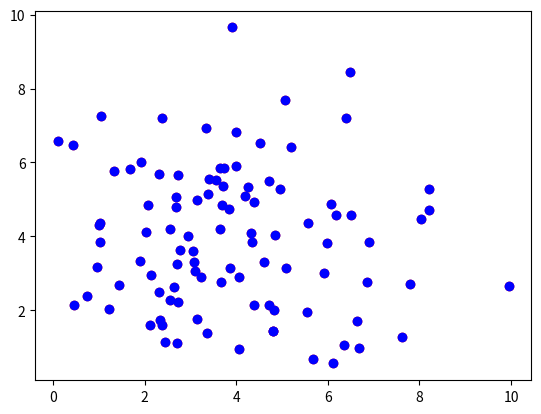

Python code for this plot:
import numpy as np
import matplotlib.pyplot as plt

xCoordinates = []
yCoordinates = []
#points = np.random.weibull(8.0, size=[200, 2])
#points2 = np.random.normal(0.0, 1.0, size=[100, 2]) #gaussian distribution
#points = np.random.exponential(1.0, size=[100, 2])
#points = np.random.beta(1.0, 1.0, size=[200, 2])
#points = np.random.binomial(size=[100, 2], n=5, p= 0.5)
#points = np.random.binomial(size=[100, 2], n=1, p= 0.5) #bernoulli distribution
#points = np.random.gamma(2.0, 2.0, size=[100, 2])
#points = np.random.pareto(3.0, size=[50, 2])
#points = np.random.poisson(5, size=[50, 2])
#points = np.random.lognormal(3, 1, size=[100, 2])
#points = np.random.geometric(p=0.35, size=[100, 2])
points = np.random.rayleigh(3, size=[100, 2])

inp = str(len(points)) + "\n"

file = open("input1.txt","w")
file.write(inp)

for i in range (0, len(points)):
    #np.around(points[i], decimals=100)
    xCoordinates.append(points[i][0])
    yCoordinates.append(points[i][1])
    inp = str(points[i][0]) + " " + str(points[i][1]) + "\n"
    file.write(inp)
    #None
print(points)
print(points[0][1])






file.close() 

plt.scatter(points[:, 0], points[:, 1], color="red")
#plt.scatter(points2[:, 0], points2[:, 1], color="blue")
plt.scatter(xCoordinates, yCoordinates, color="blue")
plt.show()
